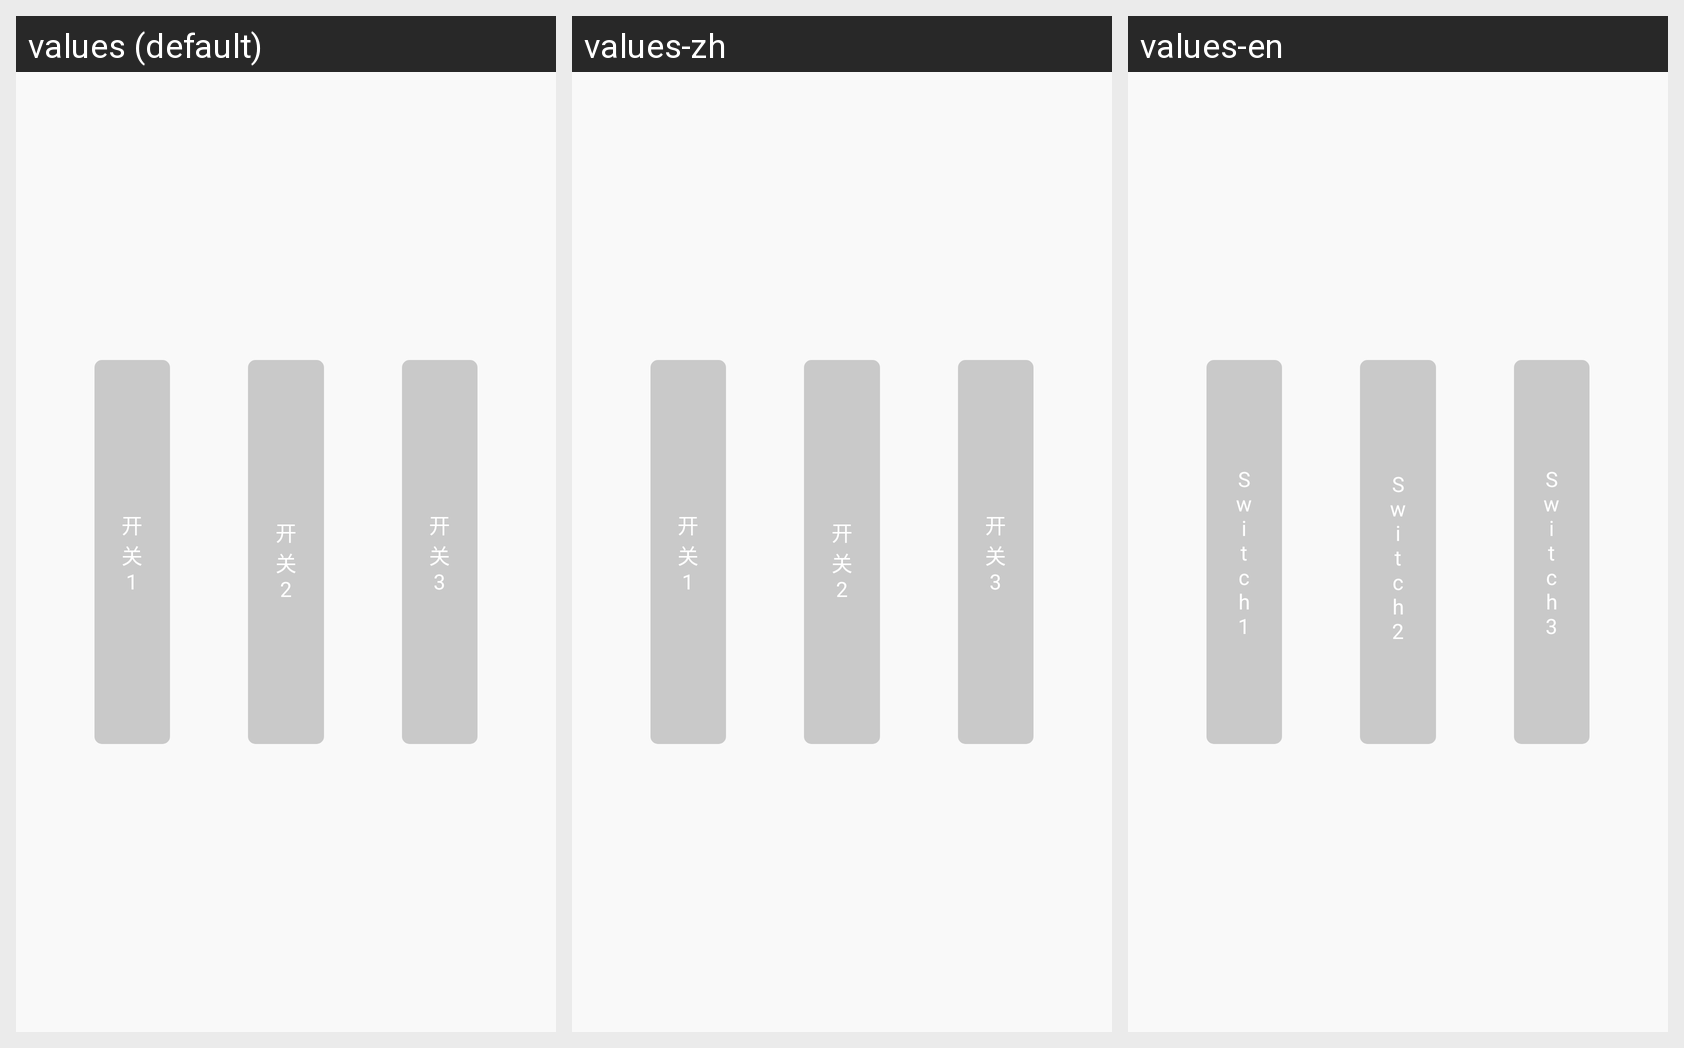

The same Android screen rendered under several of its app's locales, left to right. List the strings drawn on it with the default value and each locale's translation.
Android screen res/layout/include_three_switch.xml rendered under 3 locales, left to right: values (default), values-zh, values-en. Device: Nexus 5 (rendered at 1080×1920; each locale shown at half size, 540×960, under a caption strip naming it); theme Theme.Smart.
Strings drawn on this screen, with the default value and each locale's value (text and hints the layout hard-codes, and strings that could not be matched under every locale, appear in the picture but are not listed):

switch1
  values: 开关1
  values-zh: 开关1
  values-en: S
      w
      i
      t
      c
      h
      1

switch2
  values: 开关2
  values-zh: 开关2
  values-en: S
      w
      i
      t
      c
      h
      2

switch3
  values: 开关3
  values-zh: 开关3
  values-en: S
      w
      i
      t
      c
      h
      3
